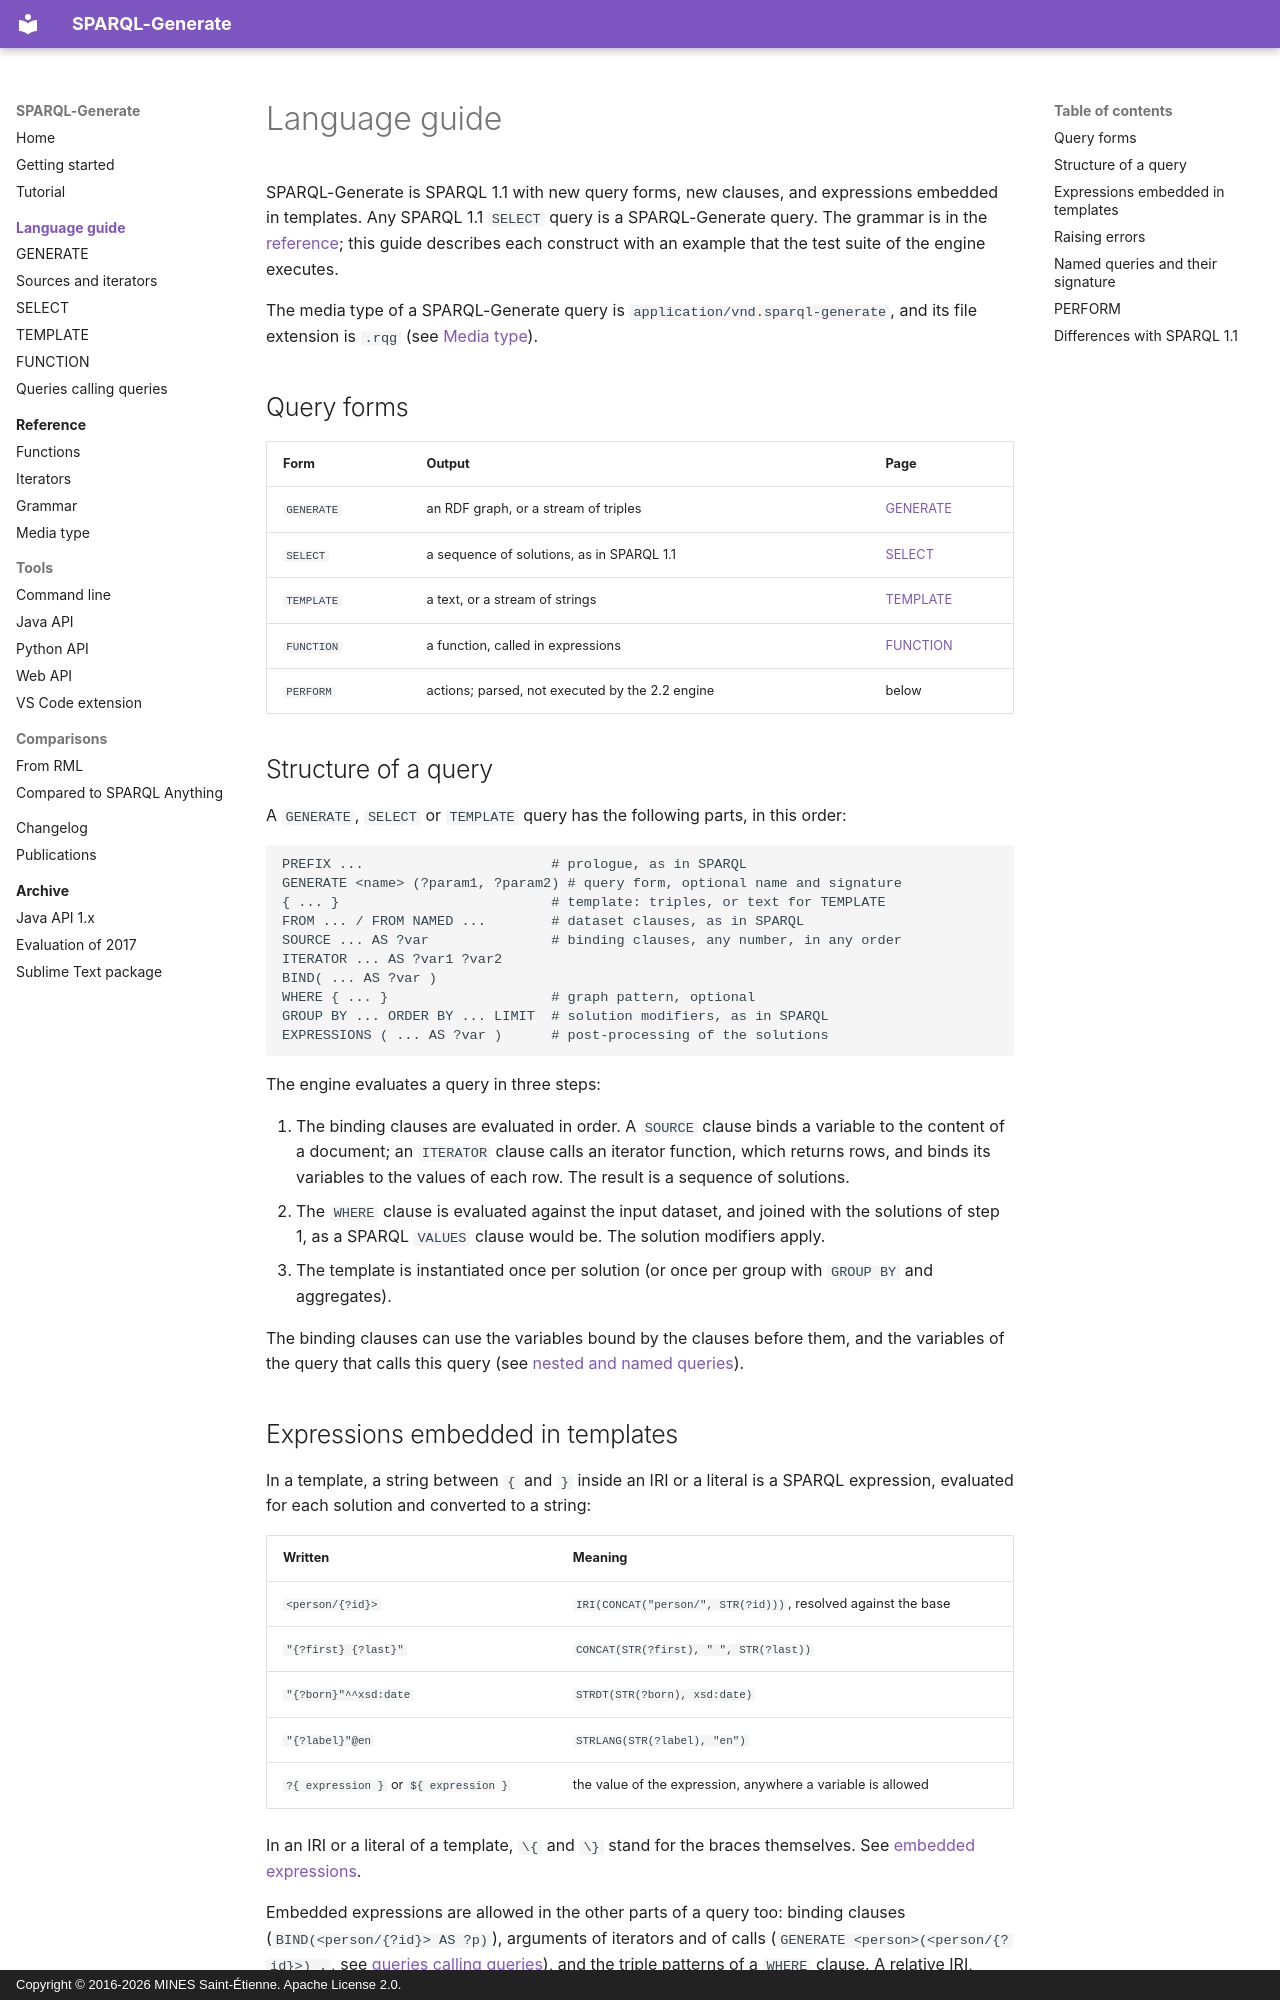

repository: sparql-generate/sparql-generate · page: language/index.html · generator: mkdocs · copyright: Copyright © 2016-2026 MINES Saint-Étienne. Apache License 2.0.

# Language guide

SPARQL-Generate is SPARQL 1.1 with new query forms, new clauses, and expressions embedded in templates. Any SPARQL 1.1 `SELECT` query is a SPARQL-Generate query. The grammar is in the [reference](../reference/grammar.md); this guide describes each construct with an example that the test suite of the engine executes.

The media type of a SPARQL-Generate query is `application/vnd.sparql-generate`, and its file extension is `.rqg` (see [Media type](../reference/media-type.md)).

## Query forms

| Form | Output | Page |
|:--|:--|:--|
| `GENERATE` | an RDF graph, or a stream of triples | [GENERATE](generate.md) |
| `SELECT` | a sequence of solutions, as in SPARQL 1.1 | [SELECT](select.md) |
| `TEMPLATE` | a text, or a stream of strings | [TEMPLATE](template.md) |
| `FUNCTION` | a function, called in expressions | [FUNCTION](function.md) |
| `PERFORM` | actions; parsed, not executed by the 2.2 engine | below |

## Structure of a query

A `GENERATE`, `SELECT` or `TEMPLATE` query has the following parts, in this order:

```sparql-generate
PREFIX ...                       # prologue, as in SPARQL
GENERATE <name> (?param1, ?param2) # query form, optional name and signature
{ ... }                          # template: triples, or text for TEMPLATE
FROM ... / FROM NAMED ...        # dataset clauses, as in SPARQL
SOURCE ... AS ?var               # binding clauses, any number, in any order
ITERATOR ... AS ?var1 ?var2
BIND( ... AS ?var )
WHERE { ... }                    # graph pattern, optional
GROUP BY ... ORDER BY ... LIMIT  # solution modifiers, as in SPARQL
EXPRESSIONS ( ... AS ?var )      # post-processing of the solutions
```

The engine evaluates a query in three steps:

1. The binding clauses are evaluated in order. A `SOURCE` clause binds a variable to the content of a document; an `ITERATOR` clause calls an iterator function, which returns rows, and binds its variables to the values of each row. The result is a sequence of solutions.
2. The `WHERE` clause is evaluated against the input dataset, and joined with the solutions of step 1, as a SPARQL `VALUES` clause would be. The solution modifiers apply.
3. The template is instantiated once per solution (or once per group with `GROUP BY` and aggregates).

The binding clauses can use the variables bound by the clauses before them, and the variables of the query that calls this query (see [nested and named queries](generate.md#nested-generate)).
